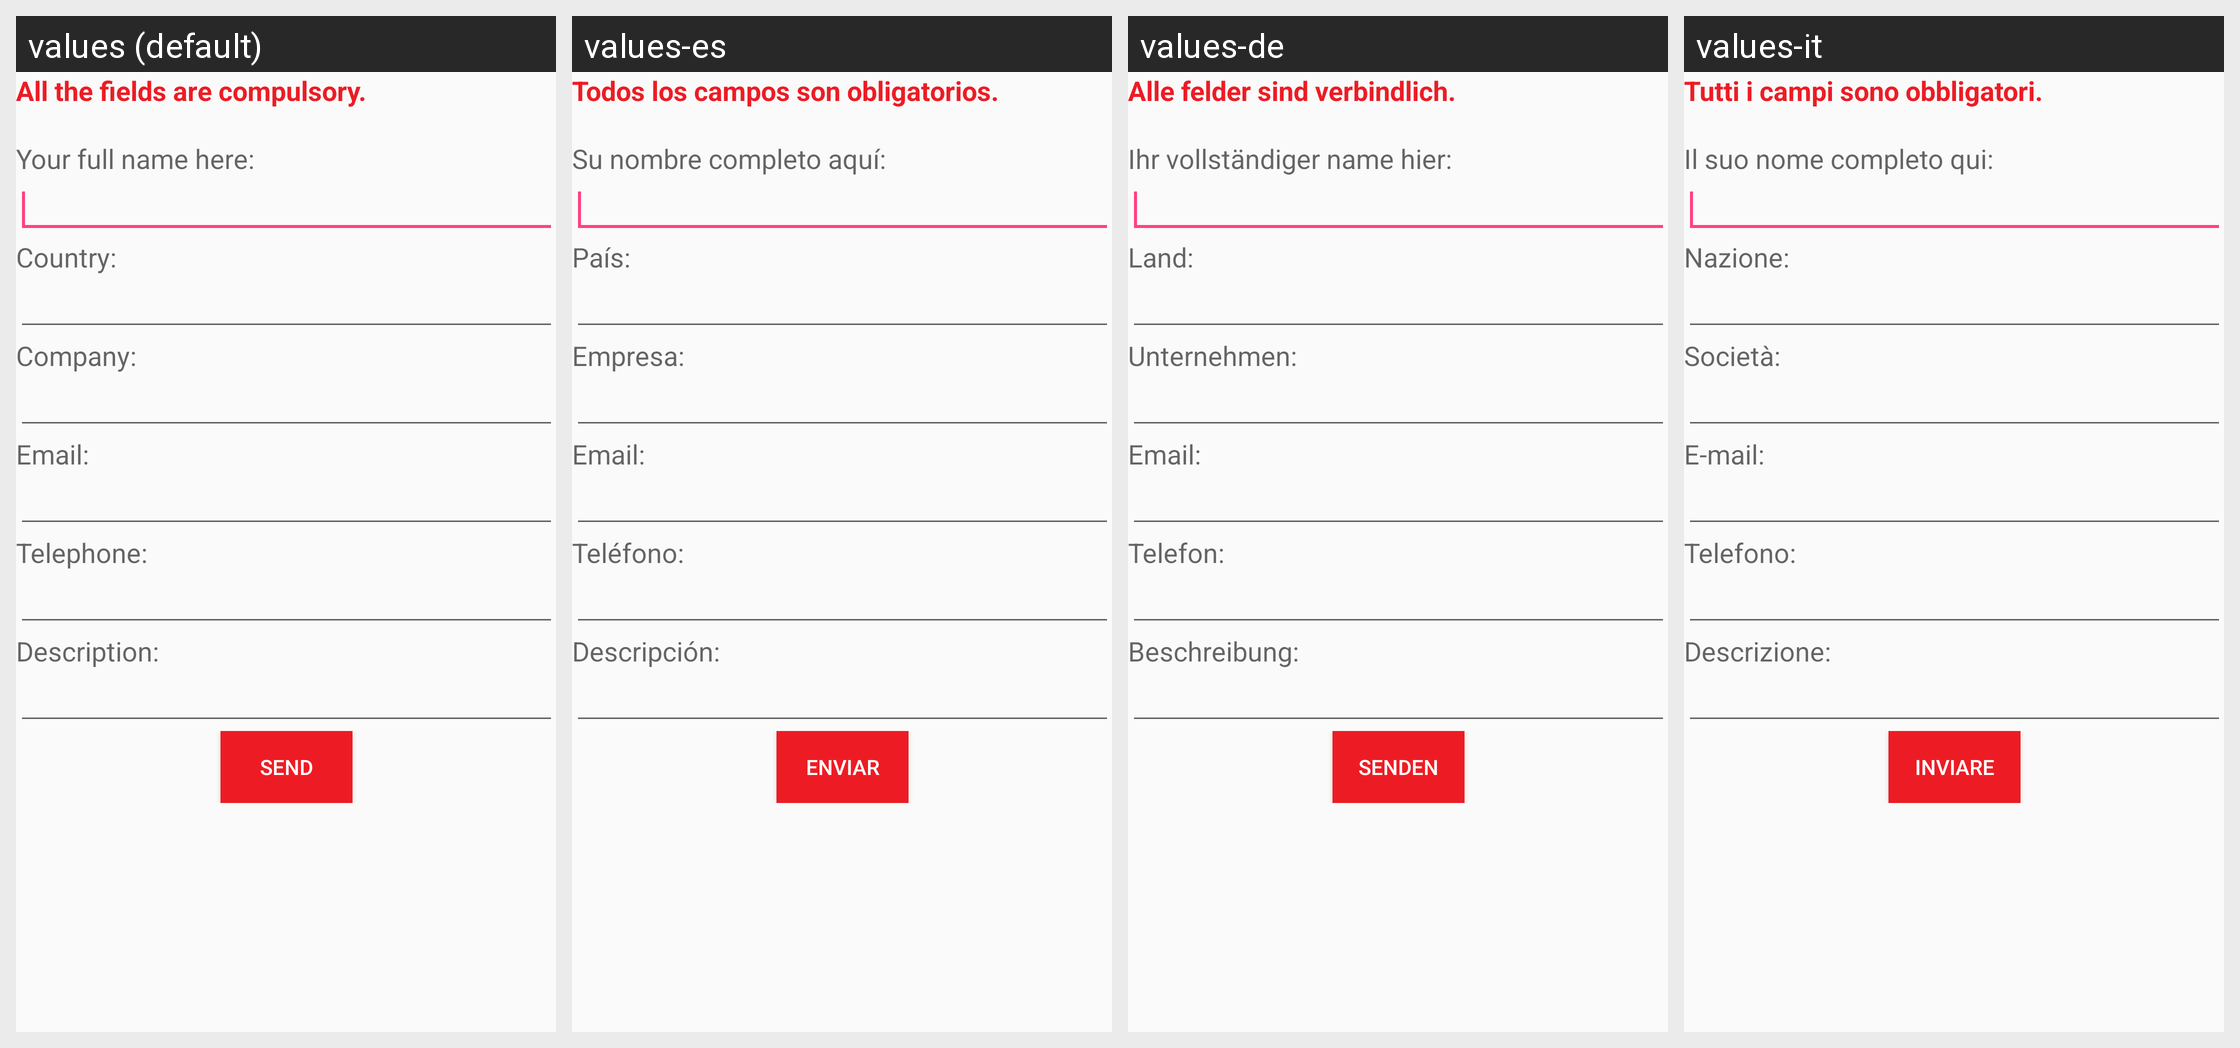

The same Android screen rendered under several of its app's locales, left to right. List the strings drawn on it with the default value and each locale's translation.
Android screen res/layout/content_feedback.xml rendered under 4 locales, left to right: values (default), values-es, values-de, values-it. Device: Nexus 5 (rendered at 1080×1920; each locale shown at half size, 540×960, under a caption strip naming it); theme AppTheme.NoActionBar.
Other locales in the repository, not shown: values-fr, values-pl, values-ru.
Strings drawn on this screen, with the default value and each locale's value (text and hints the layout hard-codes, and strings that could not be matched under every locale, appear in the picture but are not listed):

AllFieldsCompulsory
  values: All the fields are compulsory.
      
  values-es: Todos los campos son obligatorios.
      
  values-de: Alle felder sind verbindlich.
      
  values-it: Tutti i campi sono obbligatori.
      

NameOfCustomer
  values: Your full name here:
  values-es: Su nombre completo aquí:
  values-de: Ihr vollständiger name hier:
  values-it: Il suo nome completo qui:

Country
  values: Country:
  values-es: País:
  values-de: Land:
  values-it: Nazione:

Company
  values: Company:
  values-es: Empresa:
  values-de: Unternehmen:
  values-it: Società:

Email
  values: Email:
  values-es: Email:
  values-de: Email:
  values-it: E-mail:

PhoneNumber
  values: Telephone:
  values-es: Teléfono:
  values-de: Telefon:
  values-it: Telefono:

Description
  values: Description:
  values-es: Descripción:
  values-de: Beschreibung:
  values-it: Descrizione:

SendFeedback
  values: Send
  values-es: Enviar
  values-de: Senden
  values-it: Inviare
